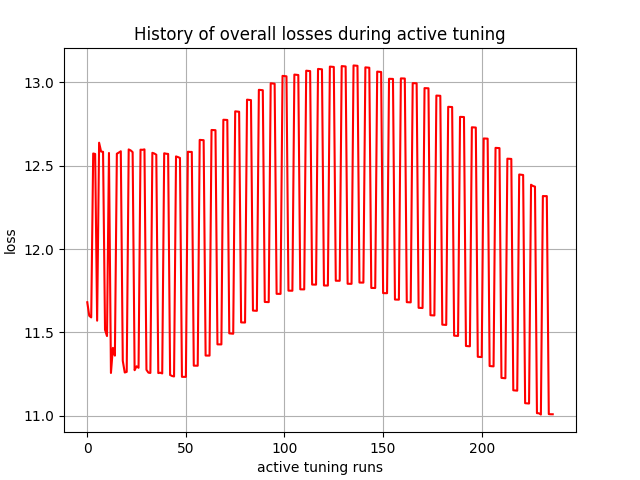

Source data for this figure (header and first rows):
, 0
0, 11.68
1, 11.6
2, 11.59
3, 12.57
4, 12.57
5, 11.57
6, 12.64
7, 12.58
8, 12.58
9, 11.52
10, 11.48
11, 12.58
12, 11.26
13, 11.41
14, 11.36
15, 12.57
16, 12.58
17, 12.59
18, 11.33
19, 11.26
20, 11.26
21, 12.6
22, 12.59
23, 12.58
24, 11.27
25, 11.3
26, 11.29
27, 12.6
28, 12.59
29, 12.6
30, 11.28
31, 11.26
32, 11.26
33, 12.58
34, 12.57
35, 12.57
36, 11.26
37, 11.26
38, 11.25
39, 12.57
40, 12.57
41, 12.57
42, 11.24
43, 11.24
44, 11.24
45, 12.56
46, 12.55
47, 12.55
48, 11.23
49, 11.23
50, 11.23
51, 12.58
52, 12.58
53, 12.58
54, 11.3
55, 11.3
56, 11.3
57, 12.65
58, 12.65
59, 12.65
... 177 more rows
